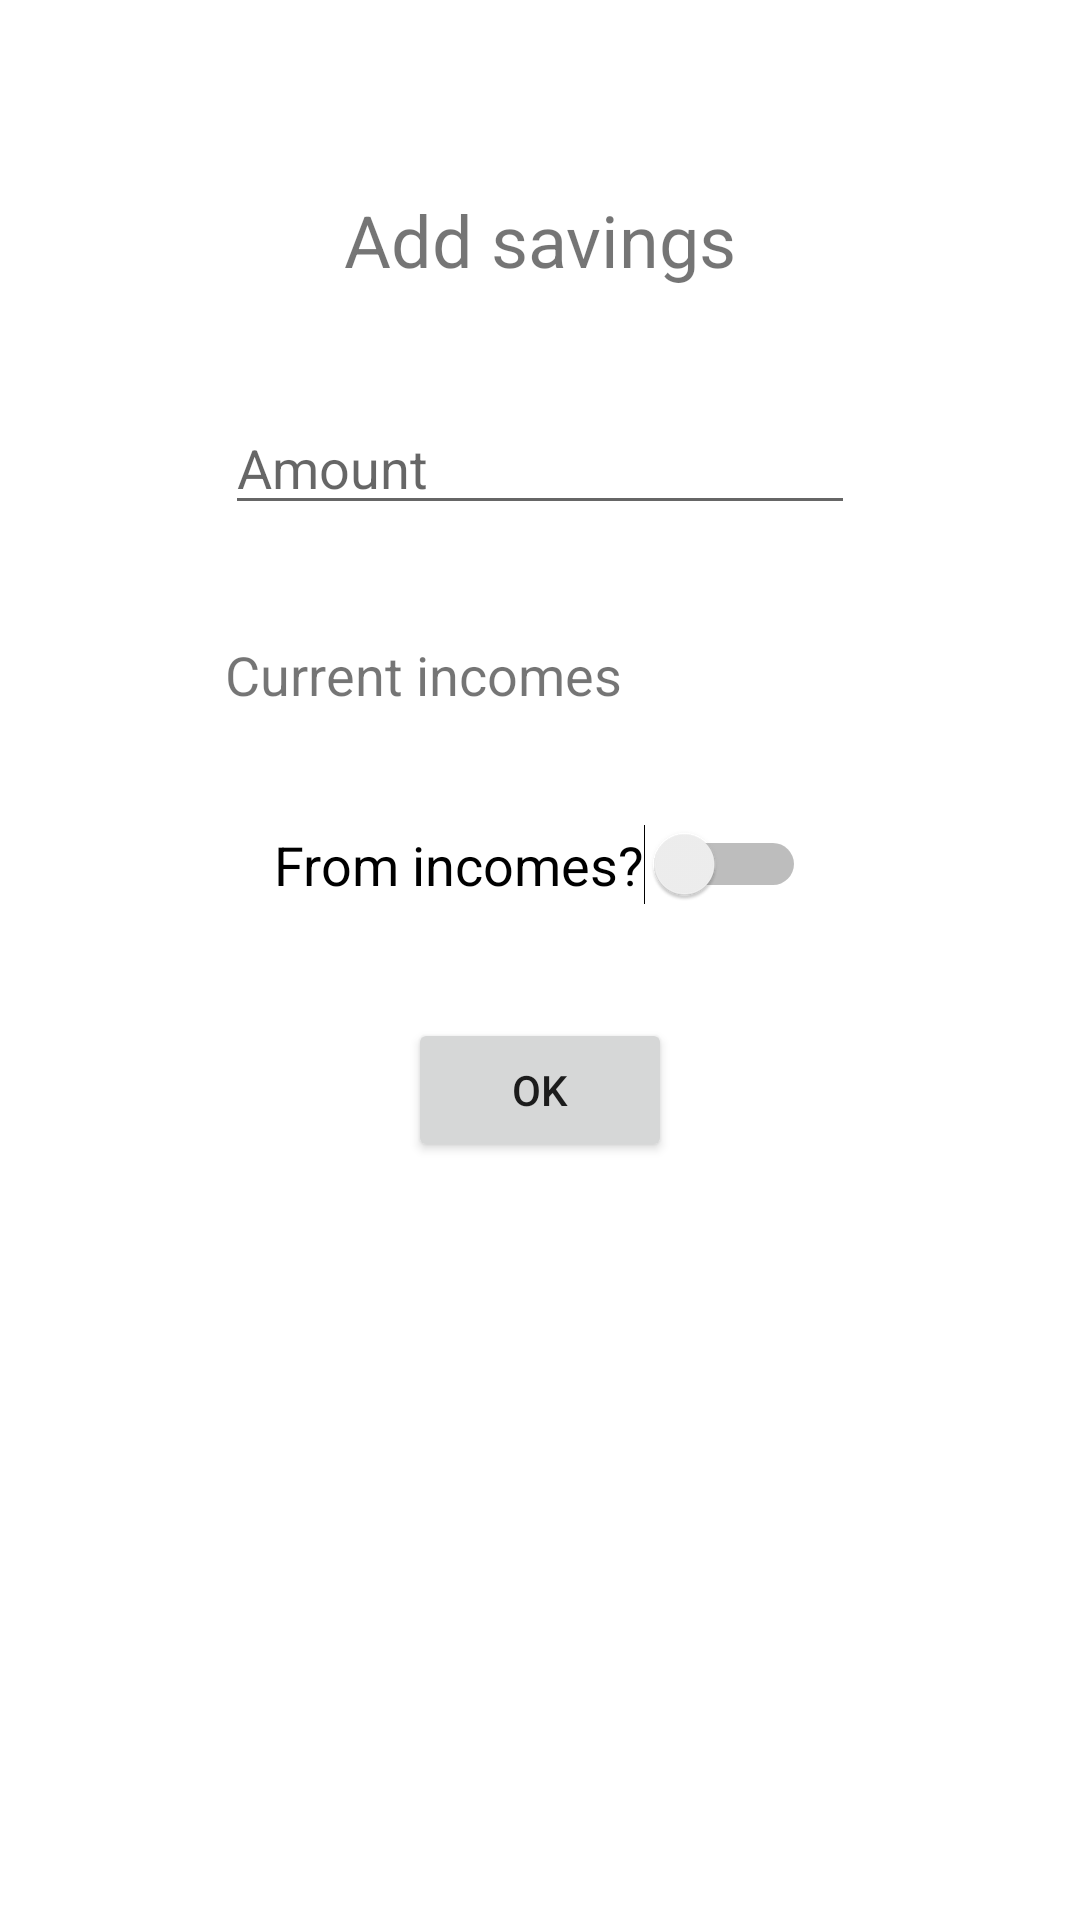

Layout XML and referenced resources for this Android screen:
<!-- AndroidManifest.xml: application theme Theme.P3175 -->
<!-- res/layout/activity_add_savings.xml -->
<?xml version="1.0" encoding="utf-8"?>
<androidx.constraintlayout.widget.ConstraintLayout xmlns:android="http://schemas.android.com/apk/res/android"
    xmlns:app="http://schemas.android.com/apk/res-auto"
    xmlns:tools="http://schemas.android.com/tools"
    android:layout_width="match_parent"
    android:layout_height="match_parent"
    tools:context=".activity.overview.AddSavingsActivity">

    <TextView
        android:id="@+id/textViewAddSavingsCurrentIncomesTitle"
        android:layout_width="wrap_content"
        android:layout_height="wrap_content"
        android:text="@string/label_current_incomes"
        android:textSize="18sp"
        app:layout_constraintBottom_toTopOf="@+id/switchAddSavingsFromIncomes"
        app:layout_constraintStart_toStartOf="@+id/editTextAddSavingsAmount"
        app:layout_constraintTop_toBottomOf="@+id/editTextAddSavingsAmount" />

    <Switch
        android:id="@+id/switchAddSavingsFromIncomes"
        android:layout_width="wrap_content"
        android:layout_height="wrap_content"
        android:text="@string/switch_from_incomes"
        android:textSize="18sp"
        app:layout_constraintBottom_toTopOf="@+id/buttonAddSavingsOK"
        app:layout_constraintEnd_toEndOf="@+id/textViewAddSavingsCurrentIncomesAmount"
        app:layout_constraintStart_toStartOf="@+id/textViewAddSavingsCurrentIncomesTitle"
        app:layout_constraintTop_toBottomOf="@+id/textViewAddSavingsCurrentIncomesTitle" />

    <EditText
        android:id="@+id/editTextAddSavingsAmount"
        android:layout_width="wrap_content"
        android:layout_height="wrap_content"
        android:autofillHints=""
        android:ems="10"
        android:hint="@string/hint_amount"
        android:inputType="numberDecimal"
        app:layout_constraintBottom_toTopOf="@+id/textViewAddSavingsCurrentIncomesTitle"
        app:layout_constraintEnd_toEndOf="parent"
        app:layout_constraintStart_toStartOf="parent"
        app:layout_constraintTop_toBottomOf="@+id/textViewAddSavingsTitle" />

    <TextView
        android:id="@+id/textViewAddSavingsTitle"
        android:layout_width="wrap_content"
        android:layout_height="wrap_content"
        android:text="@string/title_add_savings"
        android:textSize="24sp"
        app:layout_constraintBottom_toTopOf="@+id/guideline40"
        app:layout_constraintEnd_toEndOf="parent"
        app:layout_constraintStart_toStartOf="parent" />

    <TextView
        android:id="@+id/textViewAddSavingsCurrentIncomesAmount"
        android:layout_width="wrap_content"
        android:layout_height="wrap_content"
        android:textSize="18sp"
        app:layout_constraintBottom_toBottomOf="@+id/textViewAddSavingsCurrentIncomesTitle"
        app:layout_constraintEnd_toEndOf="@+id/editTextAddSavingsAmount"
        app:layout_constraintTop_toTopOf="@+id/textViewAddSavingsCurrentIncomesTitle"
        tools:text="5000" />

    <androidx.constraintlayout.widget.Guideline
        android:id="@+id/guideline40"
        android:layout_width="wrap_content"
        android:layout_height="wrap_content"
        android:orientation="horizontal"
        app:layout_constraintGuide_percent=".15" />

    <androidx.constraintlayout.widget.Guideline
        android:id="@+id/guideline41"
        android:layout_width="wrap_content"
        android:layout_height="wrap_content"
        android:orientation="horizontal"
        app:layout_constraintGuide_percent="0.53" />

    <Button
        android:id="@+id/buttonAddSavingsOK"
        android:layout_width="wrap_content"
        android:layout_height="wrap_content"
        android:text="@string/button_text_ok"
        app:layout_constraintEnd_toEndOf="parent"
        app:layout_constraintStart_toStartOf="parent"
        app:layout_constraintTop_toTopOf="@+id/guideline41" />

</androidx.constraintlayout.widget.ConstraintLayout>
<!-- resources referenced by this layout -->
<resources>
  <string name="button_text_ok">OK</string>
  <string name="hint_amount">Amount</string>
  <string name="label_current_incomes">Current incomes</string>
  <string name="switch_from_incomes">From incomes?</string>
  <string name="title_add_savings">Add savings</string>
  <style name="Theme.P3175" parent="Theme.MaterialComponents.DayNight.DarkActionBar">
          
          <item name="colorPrimary">@color/purple_500</item>
          <item name="colorPrimaryVariant">@color/purple_700</item>
          <item name="colorOnPrimary">@color/white</item>
          
          <item name="colorSecondary">@color/teal_200</item>
          <item name="colorSecondaryVariant">@color/teal_700</item>
          <item name="colorOnSecondary">@color/black</item>
          
          <item name="android:statusBarColor" tools:targetApi="l">?attr/colorPrimaryVariant</item>
          
      </style>
  <!-- not gathered from this repository: default colours our renderer supplied (Android Studio template values) -->
  <color name="purple_500">#FF6200EE</color>
  <color name="purple_700">#FF3700B3</color>
  <color name="teal_200">#FF03DAC5</color>
  <color name="teal_700">#FF018786</color>
  <color name="black">#FF000000</color>
  <color name="white">#FFFFFFFF</color>
</resources>
